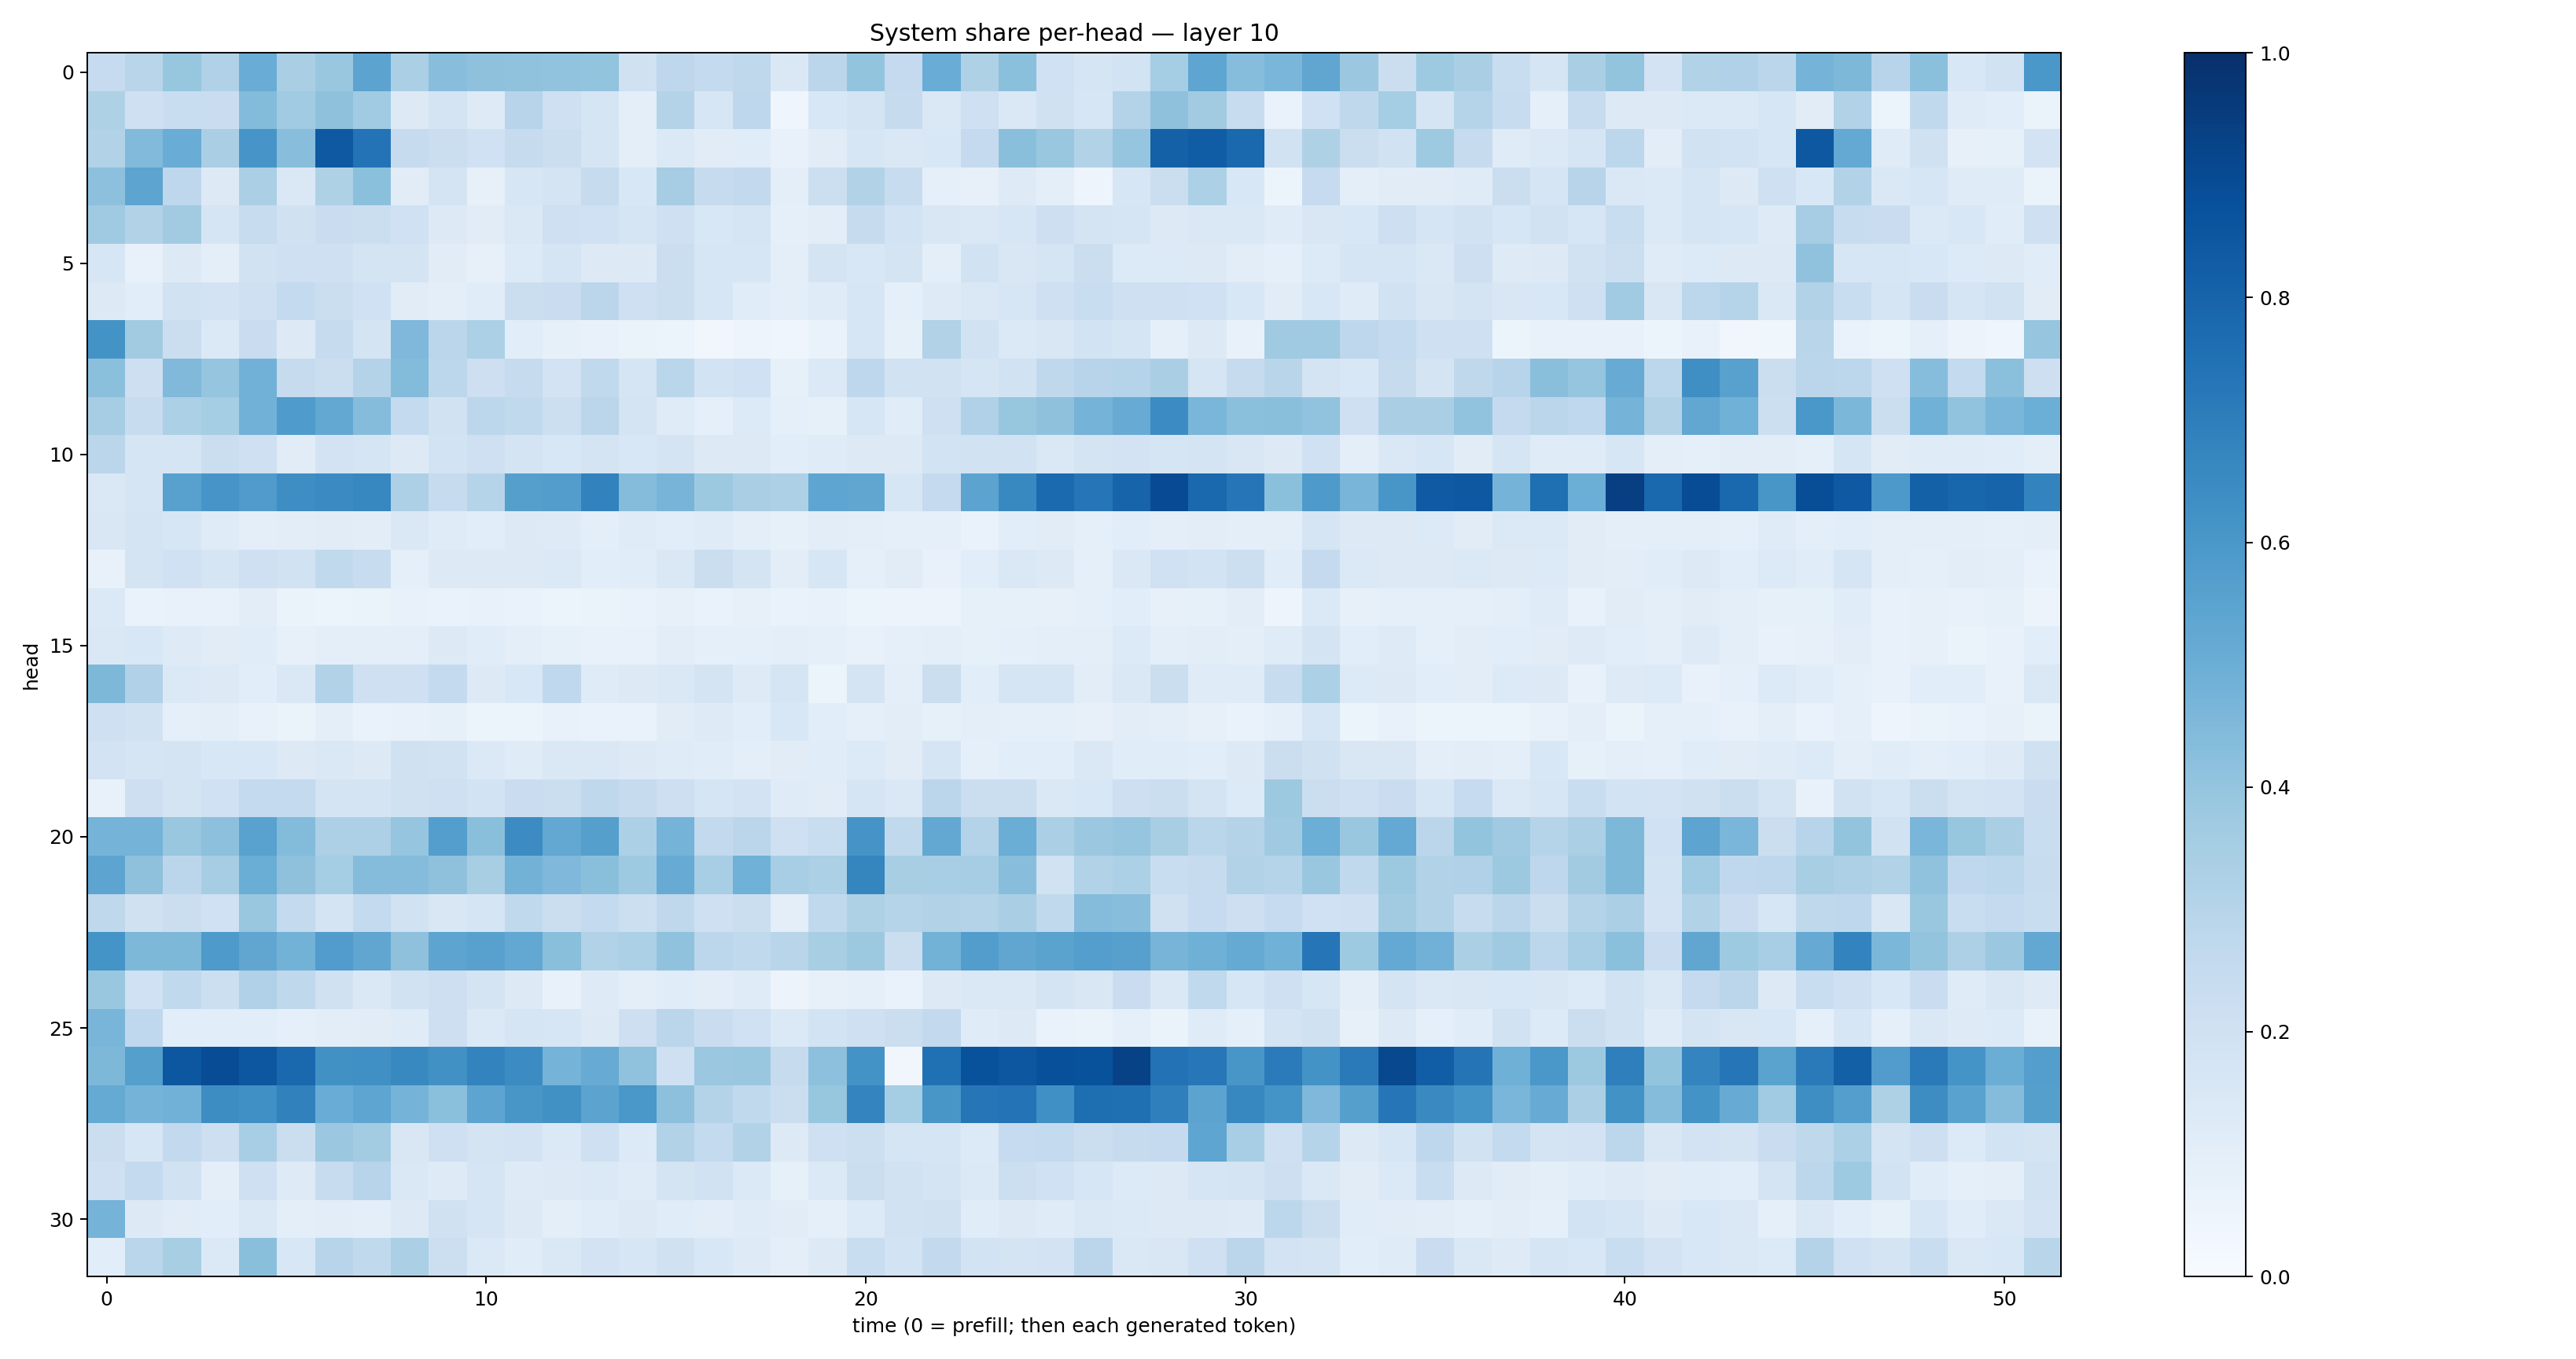

The file beside this chart, header and first rows:
0.24695492, 0.29168314, 0.39073336, 0.31673416, 0.5069184, 0.33828917, 0.38440984, 0.54482234, 0.33285964, 0.42803752, 0.41397718, 0.40693054, 0.40492657, 0.3985936, 0.19889852, 0.27637866, 0.25687248, 0.27003747, 0.14622699, 0.28477812, 0.4009631, 0.25092754, 0.5065809, 0.32216734
0.3206, 0.2053, 0.2337, 0.2267, 0.4399, 0.3669, 0.4118, 0.3635, 0.1315, 0.1759, 0.1226, 0.295, 0.2041, 0.166, 0.09812, 0.3067, 0.1632, 0.2764, 0.04553, 0.1556, 0.1786, 0.2441, 0.1443, 0.2062
0.3086, 0.4419, 0.5064, 0.3368, 0.6066, 0.428, 0.8424, 0.7391, 0.2428, 0.2192, 0.2014, 0.2431, 0.2225, 0.169, 0.09472, 0.1403, 0.1114, 0.1155, 0.07134, 0.1103, 0.1633, 0.1478, 0.1528, 0.2504
0.4161, 0.5401, 0.2746, 0.1303, 0.3355, 0.1451, 0.3234, 0.4208, 0.1118, 0.1756, 0.08096, 0.1627, 0.1772, 0.2446, 0.1553, 0.3501, 0.2454, 0.2592, 0.09592, 0.2171, 0.3113, 0.2373, 0.0861, 0.07841
0.3703, 0.3102, 0.3596, 0.1711, 0.2419, 0.1979, 0.2287, 0.2241, 0.2025, 0.1296, 0.1132, 0.1474, 0.2096, 0.2005, 0.1713, 0.2057, 0.1549, 0.1718, 0.09154, 0.105, 0.2426, 0.1858, 0.1487, 0.1411
0.1607, 0.07341, 0.1305, 0.09711, 0.1938, 0.2072, 0.2092, 0.1738, 0.1725, 0.1105, 0.08131, 0.134, 0.1706, 0.1323, 0.1283, 0.2218, 0.1614, 0.1597, 0.09893, 0.1791, 0.1556, 0.1732, 0.0979, 0.1917
0.1277, 0.1069, 0.1909, 0.1808, 0.2093, 0.2564, 0.2265, 0.2021, 0.1104, 0.09424, 0.1141, 0.2255, 0.2302, 0.2849, 0.2096, 0.2249, 0.1571, 0.1151, 0.09437, 0.1184, 0.1569, 0.08598, 0.1228, 0.1463
0.6209, 0.3597, 0.2211, 0.1375, 0.2279, 0.1273, 0.2435, 0.1779, 0.4517, 0.283, 0.3303, 0.1081, 0.08419, 0.07251, 0.06365, 0.05885, 0.03321, 0.04893, 0.03967, 0.06805, 0.1608, 0.08243, 0.3151, 0.1947
0.4187, 0.2144, 0.4488, 0.3965, 0.4837, 0.245, 0.2188, 0.3067, 0.4386, 0.2775, 0.2142, 0.2425, 0.1828, 0.2646, 0.1685, 0.2856, 0.1854, 0.2013, 0.08212, 0.1375, 0.2762, 0.1953, 0.1936, 0.167
0.3478, 0.2408, 0.3303, 0.3535, 0.4817, 0.5847, 0.5273, 0.4368, 0.2542, 0.1946, 0.2778, 0.2635, 0.2174, 0.2832, 0.1724, 0.1193, 0.09246, 0.1365, 0.0916, 0.08371, 0.1581, 0.1155, 0.2087, 0.3202
0.2827, 0.1659, 0.1682, 0.2219, 0.2042, 0.1119, 0.1813, 0.1653, 0.1291, 0.1854, 0.2041, 0.1751, 0.155, 0.1737, 0.1557, 0.1735, 0.1255, 0.1289, 0.1086, 0.1185, 0.1317, 0.1292, 0.1869, 0.1919
0.1443, 0.1674, 0.5557, 0.609, 0.5808, 0.6385, 0.6516, 0.6643, 0.3248, 0.2437, 0.2974, 0.5655, 0.5722, 0.6836, 0.4367, 0.4713, 0.377, 0.3379, 0.3273, 0.539, 0.5313, 0.157, 0.2514, 0.5442
0.1518, 0.1786, 0.1626, 0.1183, 0.09762, 0.1018, 0.1121, 0.1049, 0.1407, 0.1199, 0.1089, 0.1263, 0.1232, 0.09924, 0.1181, 0.1069, 0.1184, 0.09991, 0.08489, 0.1042, 0.09447, 0.08944, 0.09031, 0.06788
0.07669, 0.1726, 0.2023, 0.1676, 0.2042, 0.191, 0.2634, 0.2415, 0.08654, 0.1294, 0.1255, 0.1326, 0.1399, 0.109, 0.1145, 0.1458, 0.225, 0.1759, 0.1016, 0.1566, 0.08607, 0.1112, 0.07323, 0.1068
0.138, 0.06769, 0.07537, 0.07572, 0.1024, 0.06351, 0.06048, 0.06396, 0.07089, 0.0703, 0.0704, 0.06778, 0.06022, 0.06446, 0.06924, 0.07876, 0.06748, 0.07973, 0.06743, 0.07644, 0.06206, 0.05665, 0.05704, 0.08226
0.1429, 0.1537, 0.1226, 0.1099, 0.1148, 0.08202, 0.09425, 0.09927, 0.09811, 0.1296, 0.1167, 0.09569, 0.08541, 0.07385, 0.07301, 0.1054, 0.08894, 0.08892, 0.1003, 0.09063, 0.07429, 0.09206, 0.09824, 0.08372
0.4542, 0.317, 0.1377, 0.1321, 0.1077, 0.1435, 0.3122, 0.21, 0.2038, 0.2561, 0.1271, 0.156, 0.2657, 0.1186, 0.1256, 0.1456, 0.1755, 0.1225, 0.1699, 0.0614, 0.1728, 0.1015, 0.2212, 0.1087
0.2061, 0.1876, 0.08714, 0.1015, 0.07688, 0.06498, 0.09746, 0.06871, 0.07122, 0.08296, 0.06203, 0.05423, 0.07262, 0.06784, 0.0681, 0.1118, 0.1229, 0.1076, 0.1533, 0.1083, 0.08652, 0.1044, 0.08509, 0.09599
0.1811, 0.1683, 0.1749, 0.153, 0.1556, 0.13, 0.1433, 0.1257, 0.1953, 0.1913, 0.1392, 0.1187, 0.1463, 0.1434, 0.1308, 0.119, 0.1142, 0.09812, 0.1111, 0.1142, 0.1365, 0.1099, 0.1709, 0.09216
0.07697, 0.2111, 0.1794, 0.2012, 0.2578, 0.2567, 0.172, 0.1796, 0.1978, 0.2076, 0.1837, 0.2288, 0.2196, 0.2732, 0.2436, 0.2123, 0.166, 0.1817, 0.1173, 0.1111, 0.1679, 0.1432, 0.2814, 0.2236
0.4731, 0.4729, 0.3899, 0.4147, 0.552, 0.4406, 0.3278, 0.3278, 0.397, 0.5684, 0.4222, 0.6454, 0.5258, 0.5642, 0.3289, 0.4741, 0.2588, 0.2839, 0.2072, 0.2307, 0.6127, 0.2642, 0.5255, 0.3073
0.5425, 0.4129, 0.2832, 0.3484, 0.5001, 0.414, 0.3522, 0.4373, 0.4361, 0.414, 0.3415, 0.4767, 0.4521, 0.422, 0.3738, 0.5083, 0.3453, 0.4859, 0.344, 0.3301, 0.6707, 0.3434, 0.3457, 0.349
0.2727, 0.1966, 0.2233, 0.1999, 0.3898, 0.2575, 0.1781, 0.2545, 0.1897, 0.1513, 0.1712, 0.2652, 0.2255, 0.2563, 0.2157, 0.2712, 0.2051, 0.2264, 0.09682, 0.265, 0.3239, 0.3014, 0.3094, 0.3064
0.6154, 0.4545, 0.454, 0.5864, 0.5332, 0.4779, 0.5762, 0.5317, 0.4116, 0.5412, 0.5555, 0.5268, 0.4253, 0.3152, 0.3305, 0.4089, 0.2791, 0.2649, 0.2913, 0.3422, 0.3756, 0.2237, 0.4779, 0.5738
0.3855, 0.2006, 0.2642, 0.218, 0.3195, 0.2721, 0.1989, 0.1413, 0.1888, 0.2143, 0.1767, 0.1278, 0.07759, 0.1213, 0.1012, 0.114, 0.1042, 0.1182, 0.05518, 0.08094, 0.08696, 0.06874, 0.1296, 0.1406
0.4667, 0.2687, 0.1056, 0.1073, 0.1082, 0.09067, 0.1037, 0.1113, 0.1193, 0.2139, 0.1391, 0.1664, 0.1598, 0.1258, 0.2144, 0.282, 0.2278, 0.2019, 0.1398, 0.185, 0.2049, 0.2252, 0.2613, 0.1173
0.4555, 0.563, 0.8504, 0.889, 0.8478, 0.7829, 0.6255, 0.6312, 0.6589, 0.625, 0.6762, 0.6464, 0.4732, 0.5084, 0.4074, 0.2047, 0.382, 0.3861, 0.2431, 0.4174, 0.6184, 0.03224, 0.7519, 0.8677
0.5171, 0.4761, 0.4805, 0.6421, 0.631, 0.6846, 0.5078, 0.5375, 0.4732, 0.4189, 0.5421, 0.6034, 0.6279, 0.5452, 0.6, 0.4173, 0.3065, 0.265, 0.2232, 0.3929, 0.6744, 0.3516, 0.6037, 0.7343
0.2199, 0.1589, 0.2593, 0.2122, 0.3438, 0.225, 0.3799, 0.3584, 0.1506, 0.2063, 0.1729, 0.1799, 0.1402, 0.2087, 0.1355, 0.3146, 0.2545, 0.3158, 0.1315, 0.206, 0.2156, 0.1645, 0.1679, 0.1343
0.2099, 0.2557, 0.1929, 0.09644, 0.2083, 0.1246, 0.2401, 0.295, 0.1444, 0.1212, 0.1682, 0.1229, 0.1299, 0.1391, 0.1208, 0.1752, 0.1945, 0.1386, 0.08287, 0.1397, 0.2188, 0.1942, 0.1761, 0.1395
0.4737, 0.1279, 0.1121, 0.1072, 0.1422, 0.09582, 0.1017, 0.09926, 0.1327, 0.1964, 0.1718, 0.132, 0.1002, 0.1139, 0.1283, 0.1161, 0.102, 0.1207, 0.1098, 0.09068, 0.1358, 0.1887, 0.1983, 0.1149
0.1078, 0.2853, 0.3429, 0.137, 0.4245, 0.1556, 0.2935, 0.2636, 0.3323, 0.2172, 0.1404, 0.1161, 0.1422, 0.1815, 0.1576, 0.198, 0.1544, 0.1221, 0.09557, 0.1284, 0.2317, 0.1841, 0.2605, 0.1845
